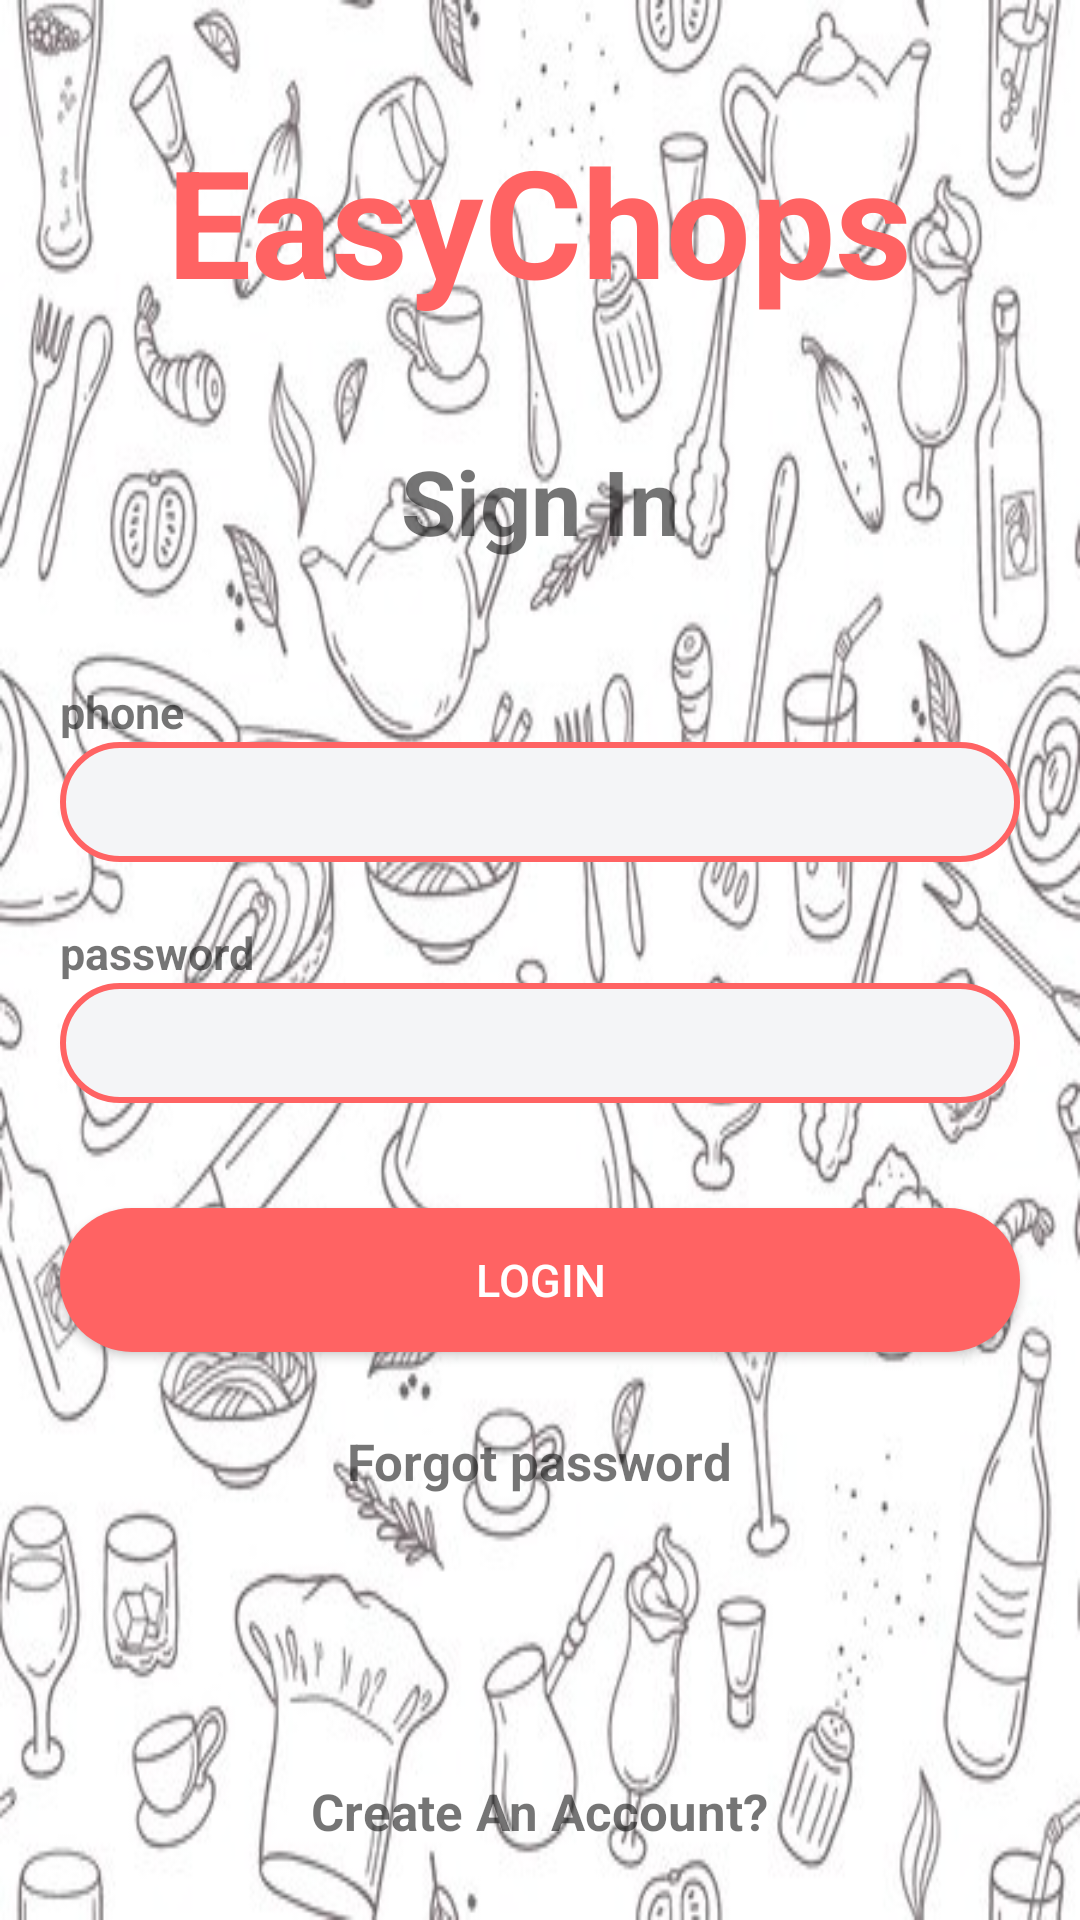

Reconstruct the res/layout file that produces this screen, plus the resources it refers to.
<!-- AndroidManifest.xml: application theme AppTheme -->
<!-- res/layout/activity_sign_in.xml -->
<?xml version="1.0" encoding="utf-8"?>
<ScrollView xmlns:android="http://schemas.android.com/apk/res/android"
    xmlns:app="http://schemas.android.com/apk/res-auto"
    xmlns:tools="http://schemas.android.com/tools"
    android:background="@drawable/background"
    android:layout_width="match_parent"
    android:layout_height="match_parent"
    android:fillViewport="true"
    tools:context=".SignIn">

    <RelativeLayout
        android:layout_width="wrap_content"
        android:layout_height="wrap_content">

        <TextView
        android:id="@+id/appName"
        android:layout_width="wrap_content"
        android:layout_height="wrap_content"
        android:text="@string/app_name"
        android:textSize="50sp"
        android:layout_centerHorizontal="true"
        android:layout_marginTop="40dp"
        android:textStyle="bold"
        android:textColor="#FF6363"
        />

    <TextView
        android:layout_below="@+id/appName"
        android:id="@+id/signin"
        android:layout_width="wrap_content"
        android:layout_height="wrap_content"
        android:text="Sign In"
        android:textSize="30sp"
        android:textStyle="bold"
        android:layout_centerHorizontal="true"
        android:layout_marginTop="40dp"

        />


    <TextView
        android:id="@+id/phonelabel"
        android:layout_below="@+id/signin"
        android:layout_width="wrap_content"
        android:layout_height="wrap_content"
        android:text="phone"
        android:textStyle="bold"
        android:textSize="15sp"
        android:layout_marginLeft="20dp"
        android:layout_marginTop="40dp"
        />

    <EditText
        android:textAlignment="center"
        android:cursorVisible="false"
        android:inputType="phone"
        android:background="@drawable/editdesign"
        android:layout_below="@+id/phonelabel"
        android:id="@+id/phone"
        android:layout_width="match_parent"
        android:layout_height="40dp"
        android:layout_marginLeft="20dp"
        android:layout_marginRight="20dp"/>

    <TextView
        android:id="@+id/passlabel"
        android:layout_below="@+id/phone"
        android:layout_width="wrap_content"
        android:layout_height="wrap_content"
        android:text="password"
        android:textSize="15sp"
        android:layout_marginLeft="20dp"
        android:layout_marginTop="20dp"
        android:textStyle="bold"
        />

    <EditText
        android:textAlignment="center"
        android:cursorVisible="false"
        android:inputType="textPassword"
        android:layout_marginLeft="20dp"
        android:layout_marginRight="20dp"
        android:background="@drawable/editdesign"
        android:layout_below="@+id/passlabel"
        android:id="@+id/pass"
        android:layout_width="match_parent"
        android:layout_height="40dp"
        android:layout_marginBottom="35dp"/>

    <Button
        android:id="@+id/login"
        android:layout_width="match_parent"
        android:layout_height="wrap_content"
        android:layout_below="@+id/pass"
        android:layout_marginLeft="20dp"
        android:layout_marginRight="20dp"
        android:layout_marginBottom="25dp"
        android:background="@drawable/buttondesign"
        android:cursorVisible="false"
        android:padding="7dp"
        android:text="Login"
        android:textColor="#ffffff"
        android:textSize="15sp"
        />

    <TextView
        android:id="@+id/fpass"
        android:layout_width="wrap_content"
        android:layout_height="wrap_content"
        android:layout_below="@id/login"
        android:textSize="17sp"
        android:textStyle="bold"
        android:text="Forgot password"
        android:layout_centerHorizontal="true"
        />

    <TextView
        android:id="@+id/createAcct"
        android:layout_width="wrap_content"
        android:layout_height="wrap_content"
        android:textSize="17sp"
        android:text="Create An Account?"
        android:layout_centerHorizontal="true"
        android:layout_alignParentBottom="true"
        android:layout_marginBottom="25dp"
        android:textStyle="bold"
        />

        </RelativeLayout>


</ScrollView>
<!-- resources referenced by this layout -->
<resources>
  <!-- drawable background: jpg bitmap (drawable, 65384 bytes) -->
  <!-- drawable buttondesign (drawable) -->
  <?xml version="1.0" encoding="utf-8"?>
  <shape xmlns:android="http://schemas.android.com/apk/res/android">
  
      <solid
          android:color="#FF6363"
          />
  
      <corners
          android:radius="25dp"
          />
  </shape>
  <!-- drawable editdesign (drawable) -->
  <?xml version="1.0" encoding="utf-8"?>
  <shape xmlns:android="http://schemas.android.com/apk/res/android">
  
      <solid
          android:color="#F4F5F7"
          />
  
      <corners
  
          android:radius="25dp"
          />
  
      <stroke
          android:color="#FF6363"
          android:width="2dp"
          />
  
  </shape>
  <string name="app_name">EasyChops</string>
  <style name="AppTheme" parent="Theme.MaterialComponents.Light.NoActionBar.Bridge">
      
      <item name="colorPrimary">@color/colorPrimary</item>
      <item name="colorPrimaryDark">@color/colorPrimaryDark</item>
      <item name="colorAccent">@color/colorAccent</item>
  </style>
  <color name="colorPrimary">#FF6363</color>
  <color name="colorPrimaryDark">#FF6363</color>
  <color name="colorAccent">#D81B60</color>
</resources>
